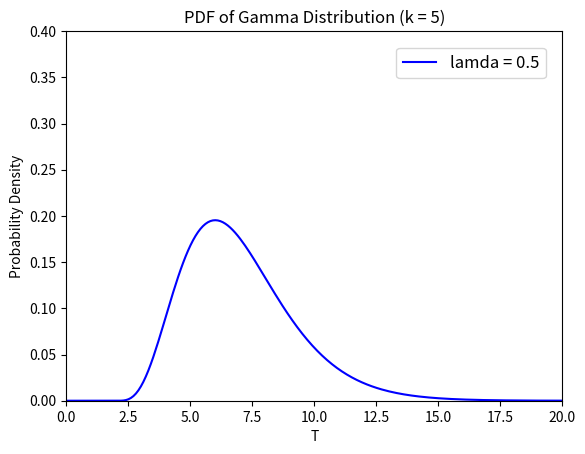

Generate this figure with matplotlib:
import matplotlib.pyplot as plt
import numpy as np
import scipy.stats as stats
from scipy.stats import gamma

# Sunt la un fast food si stam la o coada cu 2 oameni in fata noastra.
# Unul dintre ei este servit iar celalalt asteapta
# Timpul de servire S1 si S2 sunt independente, variabile aleatoare cu media de 2 minute, rata de servire este de .5/minut
# Care este prob ca voi astepta mai mult de 5 min?
x=np.linspace(0,100,1000)
k=5
lamda=0.5
y = gamma.pdf(x,k,1/lamda)
plt.title("PDF of Gamma Distribution (k = 5)")
plt.xlabel("T")
plt.ylabel("Probability Density")
plt.plot(x,y,label="lamda = 0.5", color='blue')
plt.legend(bbox_to_anchor=(1, 1), loc='upper right',borderaxespad=1, fontsize=12)
plt.ylim([0, 0.40])
plt.xlim([0, 20])
plt.savefig('gamma_lambda.png')
plt.clf()
